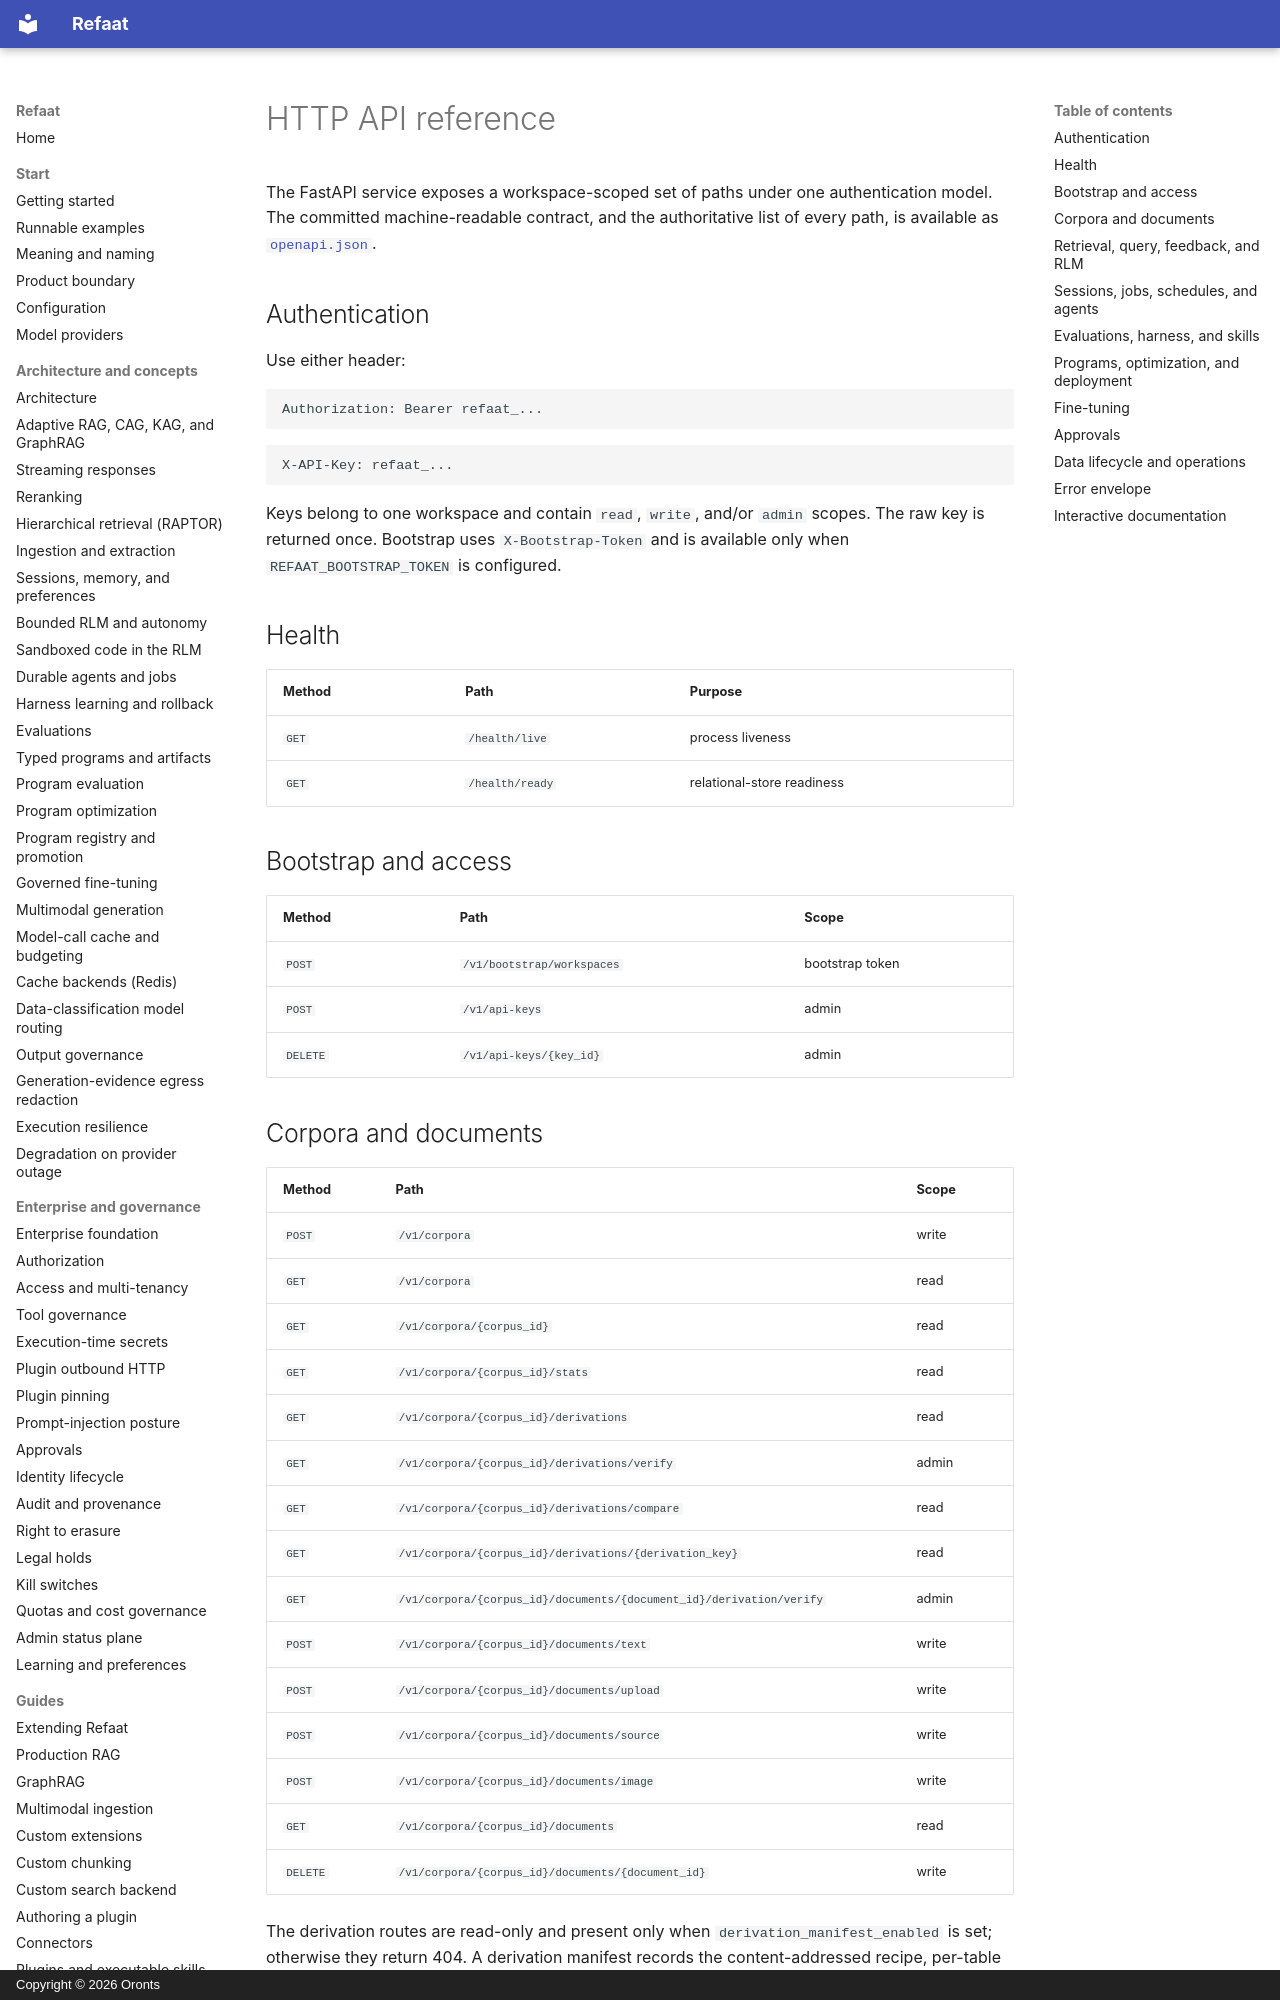

repository: oronts/refaat-platform · page: reference/http-api/index.html · generator: mkdocs · copyright: Copyright © 2026 Oronts

# HTTP API reference

The FastAPI service exposes a workspace-scoped set of paths under one authentication model. The committed machine-readable contract, and the authoritative list of every path, is available as [`openapi.json`](openapi.json).

## Authentication

Use either header:

```http
Authorization: Bearer refaat_...
```

```http
X-API-Key: refaat_...
```

Keys belong to one workspace and contain `read`, `write`, and/or `admin` scopes. The raw key is returned once. Bootstrap uses `X-Bootstrap-Token` and is available only when `REFAAT_BOOTSTRAP_TOKEN` is configured.

## Health

| Method | Path | Purpose |
|---|---|---|
| `GET` | `/health/live` | process liveness |
| `GET` | `/health/ready` | relational-store readiness |

## Bootstrap and access

| Method | Path | Scope |
|---|---|---|
| `POST` | `/v1/bootstrap/workspaces` | bootstrap token |
| `POST` | `/v1/api-keys` | admin |
| `DELETE` | `/v1/api-keys/{key_id}` | admin |
